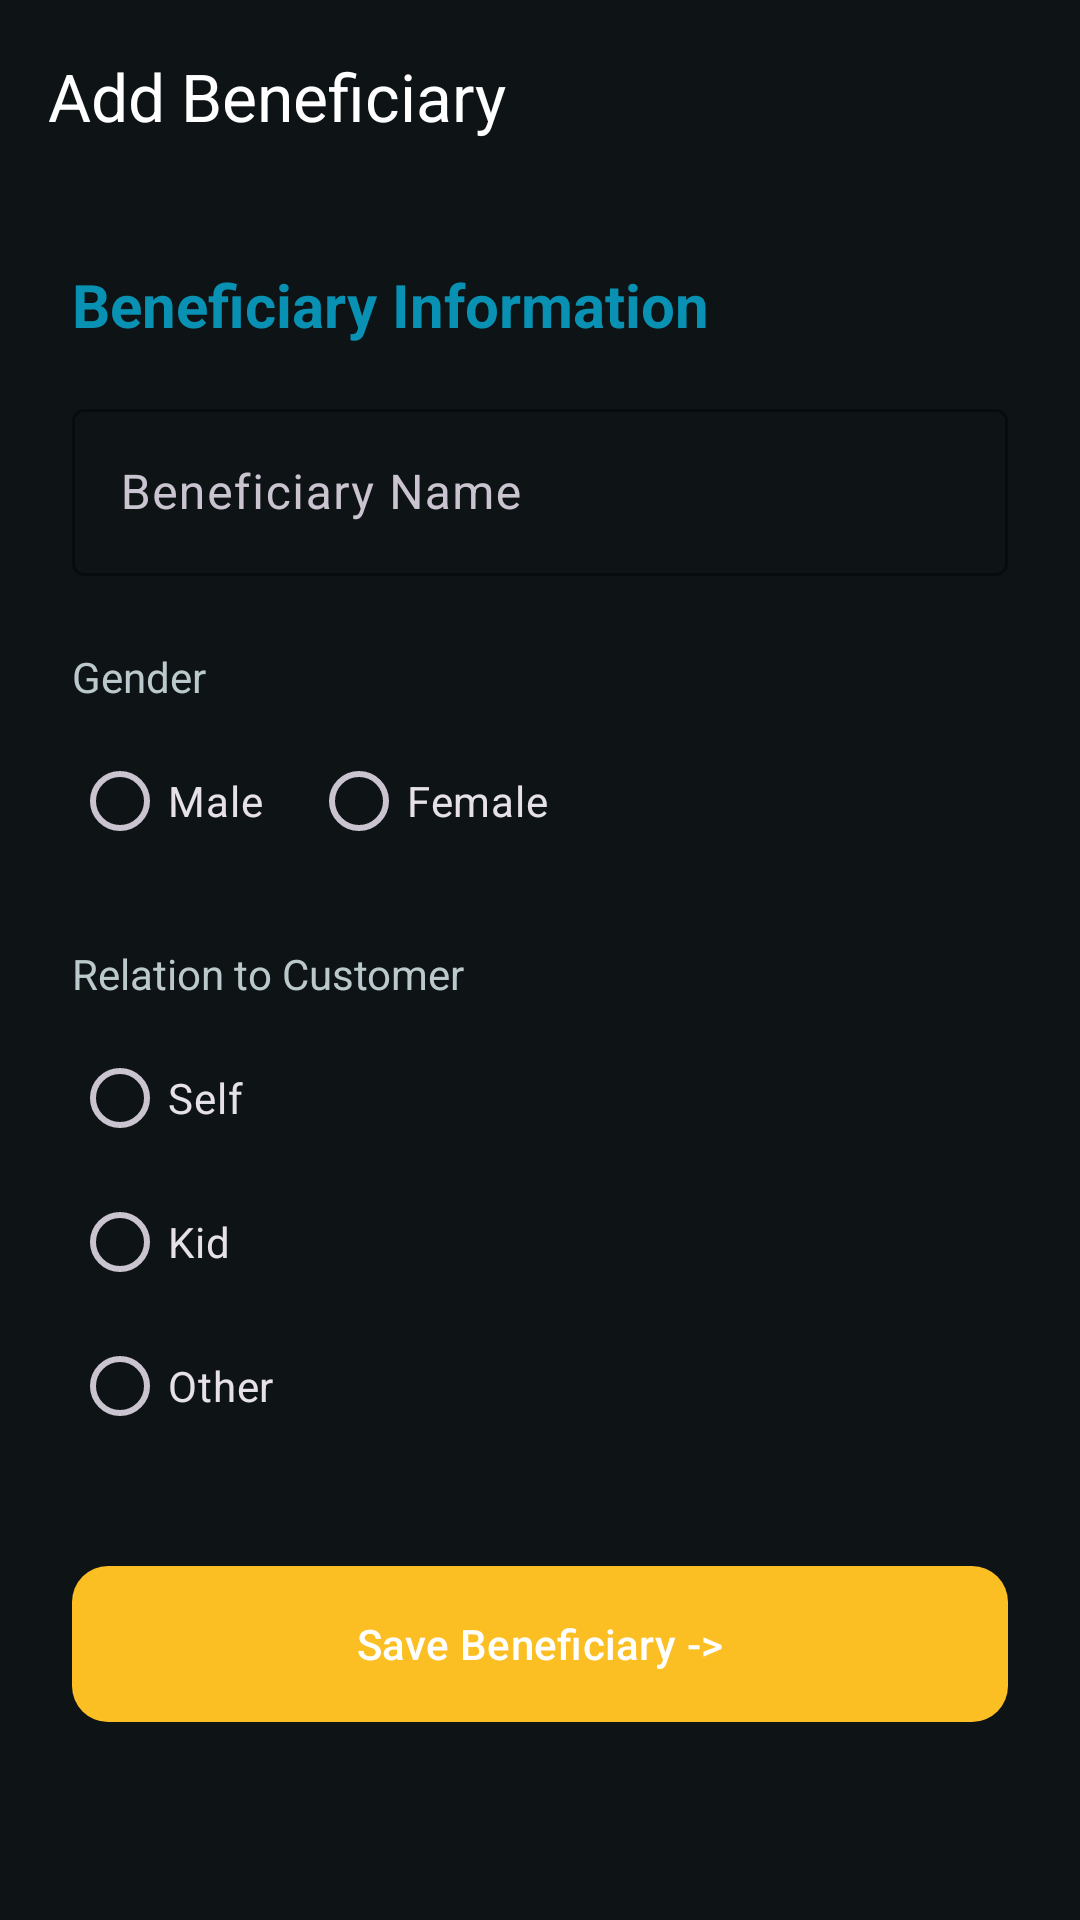

The Android layout XML behind this screen, and the referenced resources:
<!-- AndroidManifest.xml: application theme Theme.SaluMate -->
<!-- res/layout/activity_beneficiary.xml -->
﻿<?xml version="1.0" encoding="utf-8"?>
<androidx.coordinatorlayout.widget.CoordinatorLayout xmlns:android="http://schemas.android.com/apk/res/android"
    xmlns:app="http://schemas.android.com/apk/res-auto"
    xmlns:tools="http://schemas.android.com/tools"
    android:layout_width="match_parent"
    android:layout_height="match_parent"
    android:background="@color/background_dark"
    tools:context=".BeneficiaryActivity">

    <com.google.android.material.appbar.AppBarLayout
        android:layout_width="match_parent"
        android:layout_height="wrap_content"
        android:background="@color/background_dark">`r`n        android:background="@color/background_dark"`r`n        app:elevation="0dp">`r`n        <com.google.android.material.appbar.MaterialToolbar
            android:layout_width="match_parent"
            android:layout_height="?attr/actionBarSize"
            app:title="Add Beneficiary"
            app:titleTextColor="@color/white" />
            
    </com.google.android.material.appbar.AppBarLayout>

    <androidx.core.widget.NestedScrollView
        android:layout_width="match_parent"
        android:layout_height="match_parent"
        app:layout_behavior="@string/appbar_scrolling_view_behavior">

        <LinearLayout
            android:layout_width="match_parent"
            android:layout_height="wrap_content"
            android:orientation="vertical"
            android:padding="24dp">

            <TextView
                android:layout_width="wrap_content"
                android:layout_height="wrap_content"
                android:layout_marginBottom="16dp"
                android:text="Beneficiary Information"
                android:textColor="@color/primary_dark"
                android:textSize="20sp"
                android:textStyle="bold" />

            <com.google.android.material.textfield.TextInputLayout
                style="@style/Widget.Material3.TextInputLayout.OutlinedBox"
                android:layout_width="match_parent"
                android:layout_height="wrap_content"
                android:hint="Beneficiary Name"
                android:layout_marginBottom="24dp"
                app:boxStrokeColor="@color/primary">

                <com.google.android.material.textfield.TextInputEditText
                    android:id="@+id/editBeneficiaryName"
                    android:layout_width="match_parent"
                    android:layout_height="wrap_content"
                    android:inputType="textPersonName" />
            </com.google.android.material.textfield.TextInputLayout>

            <TextView
                android:layout_width="wrap_content"
                android:layout_height="wrap_content"
                android:layout_marginBottom="8dp"
                android:text="Gender"
                android:textColor="@color/text_secondary"
                android:textSize="14sp" />

            <RadioGroup
                android:id="@+id/rgGender"
                android:layout_width="match_parent"
                android:layout_height="wrap_content"
                android:orientation="horizontal"
                android:layout_marginBottom="24dp">

                <RadioButton
                    android:id="@+id/rbMale"
                    android:layout_width="wrap_content"
                    android:layout_height="wrap_content"
                    android:text="Male" />

                <RadioButton
                    android:id="@+id/rbFemale"
                    android:layout_width="wrap_content"
                    android:layout_height="wrap_content"
                    android:layout_marginStart="16dp"
                    android:text="Female" />
            </RadioGroup>

            <TextView
                android:layout_width="wrap_content"
                android:layout_height="wrap_content"
                android:layout_marginBottom="8dp"
                android:text="Relation to Customer"
                android:textColor="@color/text_secondary"
                android:textSize="14sp" />

            <RadioGroup
                android:id="@+id/rgRelation"
                android:layout_width="match_parent"
                android:layout_height="wrap_content"
                android:orientation="vertical"
                android:layout_marginBottom="32dp">

                <RadioButton
                    android:id="@+id/rbSelf"
                    android:layout_width="wrap_content"
                    android:layout_height="wrap_content"
                    android:text="Self" />

                <RadioButton
                    android:id="@+id/rbKid"
                    android:layout_width="wrap_content"
                    android:layout_height="wrap_content"
                    android:text="Kid" />

                <RadioButton
                    android:id="@+id/rbOther"
                    android:layout_width="wrap_content"
                    android:layout_height="wrap_content"
                    android:text="Other" />
            </RadioGroup>

            <com.google.android.material.button.MaterialButton
                android:id="@+id/btnSaveBeneficiary"
                android:layout_width="match_parent"
                android:layout_height="60dp"
                android:text="Save Beneficiary ->"
                app:backgroundTint="@color/secondary"
                app:cornerRadius="12dp" />

        </LinearLayout>
    </androidx.core.widget.NestedScrollView>
</androidx.coordinatorlayout.widget.CoordinatorLayout>
<!-- resources referenced by this layout -->
<resources>
  <color name="background_dark">#0E1416</color>
  <color name="primary">#22D3EE</color>
  <color name="primary_dark">#0891B2</color>
  <color name="secondary">#FBBF24</color>
  <color name="text_secondary">#BBC9CD</color>
  <color name="white">#FFFFFFFF</color>
  <style name="Theme.SaluMate" parent="Base.Theme.SaluMate" />
  <style name="Base.Theme.SaluMate" parent="Theme.Material3.Dark.NoActionBar">
          <item name="colorPrimary">@color/primary</item>
          <item name="colorOnPrimary">@color/white</item>
          <item name="colorSecondary">@color/secondary</item>
          <item name="colorOnSecondary">@color/black</item>
          <item name="colorTertiary">@color/tertiary</item>
          <item name="colorSurface">@color/background_card</item>
          <item name="colorOnSurface">@color/text_primary</item>
          <item name="colorSurfaceVariant">@color/surface_elevated</item>
          <item name="android:colorBackground">@color/background_dark</item>
          <item name="android:statusBarColor">@color/background_dark</item>
          <item name="android:navigationBarColor">@color/background_dark</item>
          <item name="android:windowLightStatusBar" tools:targetApi="23">false</item>
          <item name="android:windowFullscreen">true</item>
  
          
          <item name="android:editTextColor">@color/text_primary</item>
          <item name="android:textColor">@color/text_primary</item>
          <item name="android:textColorPrimary">@color/text_primary</item>
          <item name="android:textColorSecondary">@color/text_secondary</item>
          <item name="android:textColorHint">@color/text_secondary</item>
  
          
          <item name="textInputStyle">@style/SaluMate.TextInputLayout</item>
      </style>
  <color name="black">#FF000000</color>
  <color name="tertiary">#82EFE0</color>
  <color name="background_card">#1A2123</color>
  <color name="text_primary">#FFFFFF</color>
  <color name="surface_elevated">#2F3638</color>
  <style name="SaluMate.TextInputLayout" parent="Widget.Material3.TextInputLayout.OutlinedBox">
          <item name="boxBackgroundColor">@color/background_card</item>
          <item name="boxStrokeColor">@color/primary</item>
          <item name="hintTextColor">@color/primary_light</item>
          <item name="android:textColorHint">@color/text_secondary</item>
          <item name="editTextColor">@color/text_primary</item>
      </style>
  <color name="primary_light">#A5F3FC</color>
</resources>
